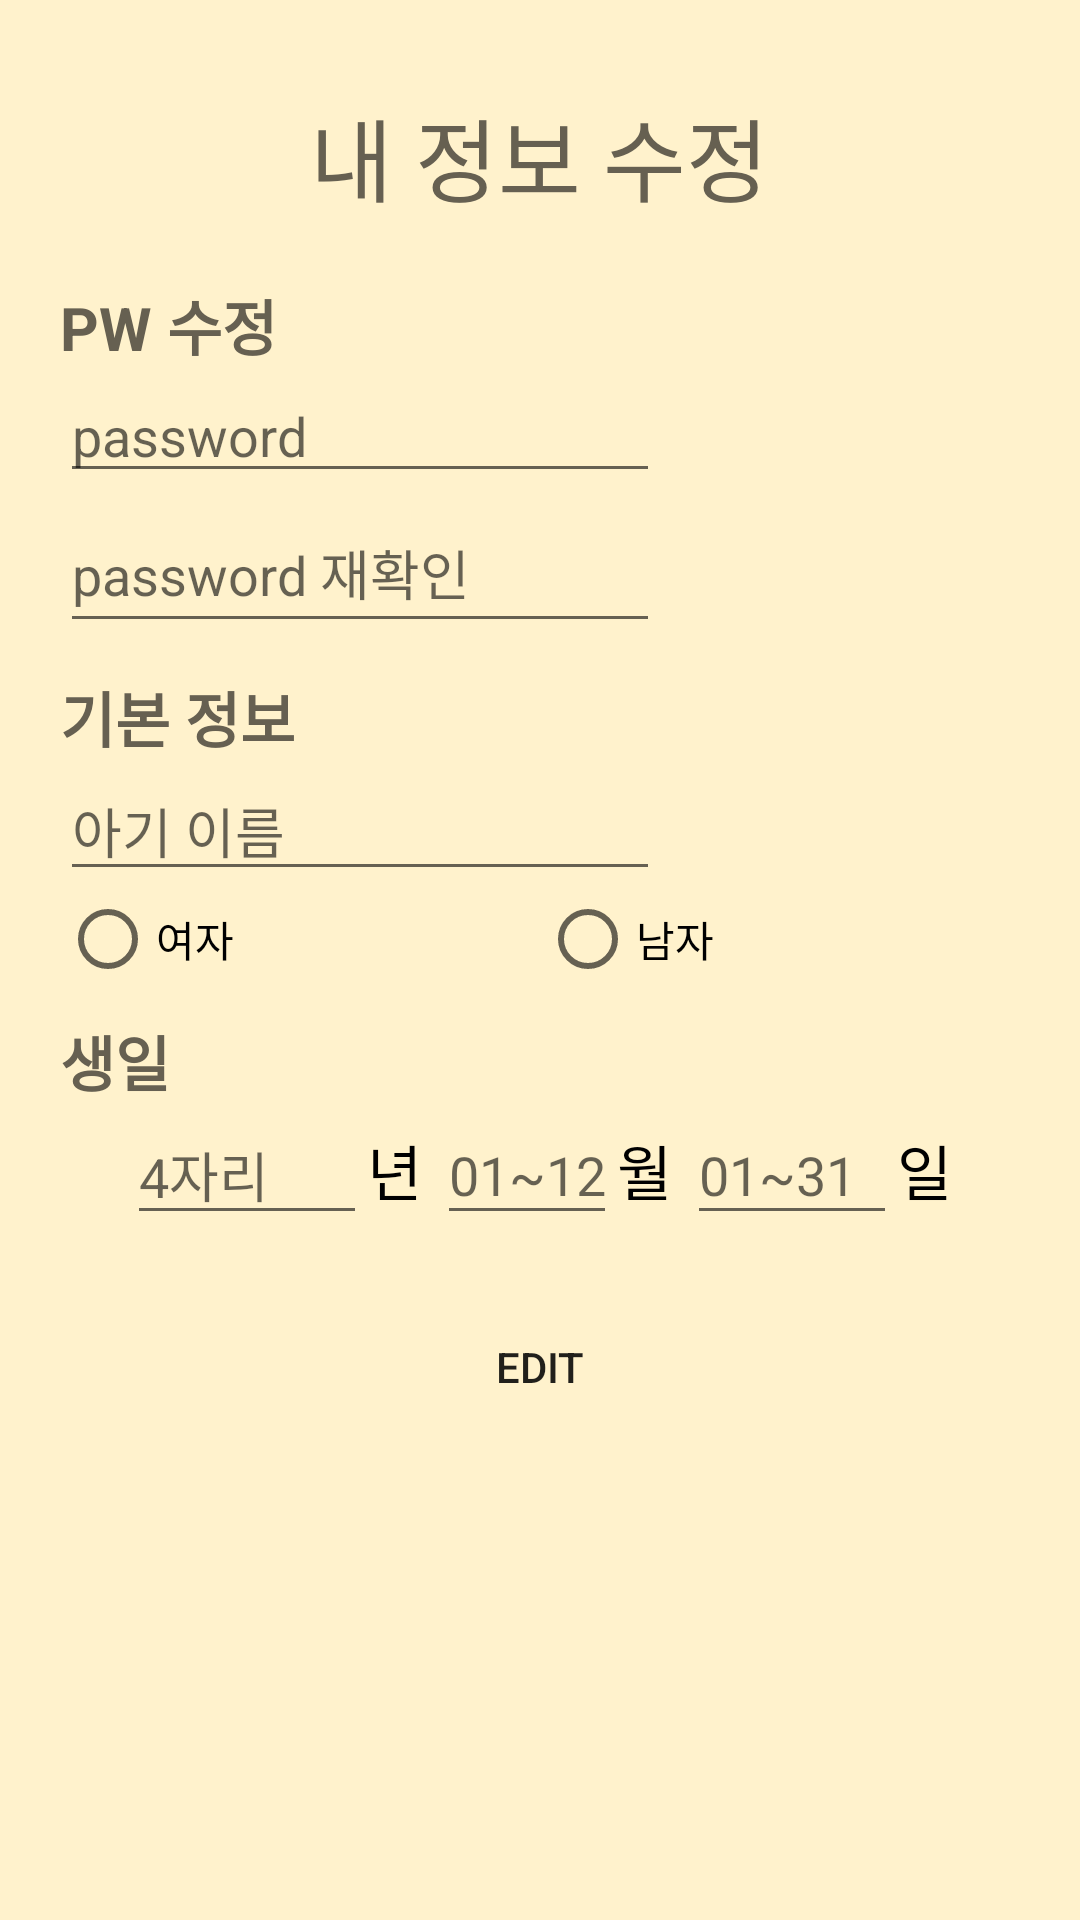

The Android layout XML behind this screen, and the referenced resources:
<!-- AndroidManifest.xml: application theme AppTheme -->
<!-- res/layout/activity_edit_info.xml -->
<?xml version="1.0" encoding="utf-8"?>
<LinearLayout
    xmlns:android="http://schemas.android.com/apk/res/android"
    xmlns:app="http://schemas.android.com/apk/res-auto"
    xmlns:tools="http://schemas.android.com/tools"
    android:layout_width="match_parent"
    android:layout_height="match_parent"
    android:orientation="vertical"
    android:background="@color/colorbg"
    tools:contect=".EditInfoActivity">

    <TextView
        android:layout_width="wrap_content"
        android:layout_height="wrap_content"
        android:layout_gravity="center"
        android:layout_marginTop="30dp"
        android:text="내 정보 수정"
        android:textSize="30dp"
        android:textColor="@color/colorfortext"/>

    <LinearLayout
        android:layout_width="match_parent"
        android:layout_height="wrap_content"
        android:orientation="vertical"
        android:padding="20dp">

        <TextView
            android:layout_width="wrap_content"
            android:layout_height="wrap_content"
            android:text="PW 수정"
            android:textColor="@color/colorfortext"
            android:textSize="20dp"
            android:textStyle="bold"/>

        <EditText
            android:id="@+id/editpwinput"
            android:layout_width="200dp"
            android:layout_height="match_parent"
            android:hint="password"
            android:inputType="textPassword" />
        <LinearLayout
            android:layout_width="wrap_content"
            android:layout_height="wrap_content"
            android:orientation="horizontal">
            <EditText
                android:id="@+id/editpwinput2"
                android:layout_width="200dp"
                android:layout_height="match_parent"
                android:layout_marginRight="10dp"
                android:hint="password 재확인"
                android:inputType="textPassword" />
            <ImageView
                android:id="@+id/setImage2"
                android:layout_width="30dp"
                android:layout_height="50dp"
                android:scaleType="fitCenter" />
        </LinearLayout>


        <TextView
            android:layout_width="wrap_content"
            android:layout_height="wrap_content"
            android:layout_marginTop="10dp"
            android:text="기본 정보"
            android:textColor="@color/colorfortext"
            android:textSize="20dp"
            android:textStyle="bold" />
        <EditText
            android:id="@+id/editbabynameinput"
            android:layout_width="200dp"
            android:layout_height="match_parent"
            android:hint="아기 이름"
            android:inputType="text" />
        <RadioGroup
            android:layout_width="match_parent"
            android:layout_height="wrap_content"
            android:id="@+id/editgenderGroup"
            android:layout_gravity="center_horizontal"
            android:orientation="horizontal">
            <RadioButton
                android:layout_width="0dp"
                android:layout_height="wrap_content"
                android:text="여자"
                android:id="@+id/editgenderFemale"
                android:layout_weight="1" />
            <RadioButton
                android:layout_width="0dp"
                android:layout_height="wrap_content"
                android:text="남자"
                android:id="@+id/editgenderMale"
                android:layout_weight="1"/>
        </RadioGroup>


        <TextView
            android:layout_width="wrap_content"
            android:layout_height="match_parent"
            android:gravity="center"
            android:layout_marginTop="10dp"
            android:layout_marginRight="10dp"
            android:text="생일"
            android:textSize="20dp"
            android:textColor="@color/colorfortext"
            android:textStyle="bold"/>
        <LinearLayout
            android:layout_width="match_parent"
            android:layout_height="wrap_content"
            android:orientation="horizontal"
            android:gravity="center">
            <EditText
                android:id="@+id/editbirthyear"
                android:layout_width="80dp"
                android:layout_height="match_parent"
                android:hint="4자리"
                android:inputType="text" />
            <TextView
                android:layout_width="wrap_content"
                android:layout_height="match_parent"
                android:gravity="center"
                android:layout_marginRight="5dp"
                android:text="년"
                android:textColor="#000000"
                android:textSize="20dp"/>
            <EditText
                android:id="@+id/editbirthmonth"
                android:layout_width="60dp"
                android:layout_height="match_parent"
                android:hint="01~12"
                android:inputType="text" />
            <TextView
                android:layout_width="wrap_content"
                android:layout_height="match_parent"
                android:gravity="center"
                android:layout_marginRight="5dp"
                android:text="월"
                android:textColor="#000000"
                android:textSize="20dp"/>
            <EditText
                android:id="@+id/editbirthday"
                android:layout_width="70dp"
                android:layout_height="match_parent"
                android:hint="01~31"
                android:inputType="text" />
            <TextView
                android:layout_width="wrap_content"
                android:layout_height="match_parent"
                android:gravity="center"
                android:text="일"
                android:textColor="#000000"
                android:textSize="20dp"/>
        </LinearLayout>

    </LinearLayout>


    <Button
        android:layout_width="wrap_content"
        android:layout_height="wrap_content"
        android:layout_gravity="center"
        android:text="Edit"
        android:id="@+id/editbutton"
        android:background="@color/transparent" />

</LinearLayout>
<!-- resources referenced by this layout -->
<resources>
  <color name="colorbg">#FFF2CC</color>
  <color name="colorfortext">#666051</color>
  <color name="transparent">#00FF0000</color>
  <style name="AppTheme" parent="Theme.AppCompat.Light.DarkActionBar">
          
          <item name="colorPrimary">@color/colorPrimary</item>
          <item name="colorPrimaryDark">@color/colorPrimaryDark</item>
          <item name="colorAccent">@color/colorAccent</item>
      </style>
  <color name="colorPrimary">#ffdc72</color>
  <color name="colorPrimaryDark">#ffd34a</color>
  <color name="colorAccent">#D81B60</color>
</resources>
